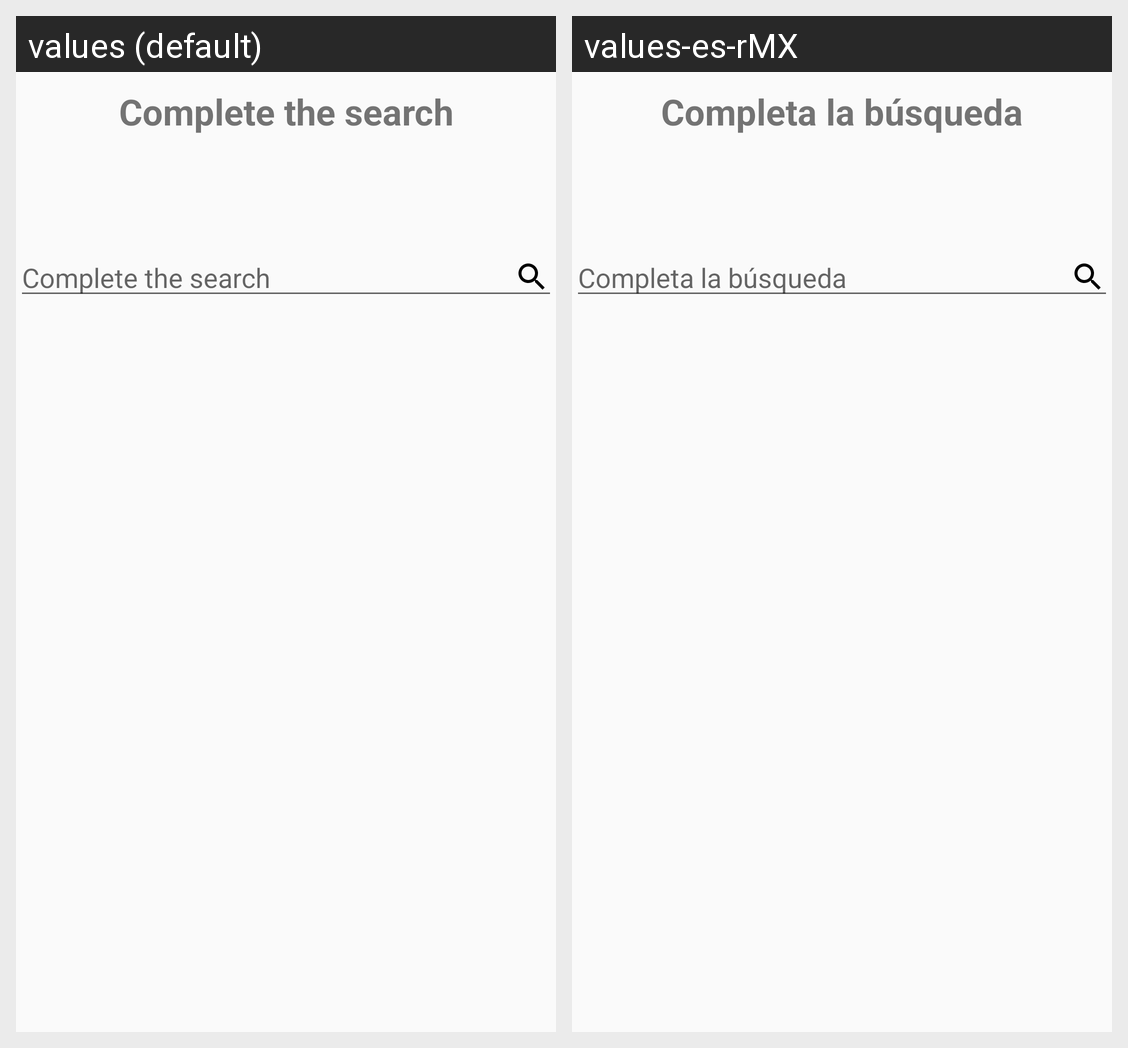

For this localized Android screen grid, give each drawn string resource with its value in every locale shown.
Android screen res/layout/game_layout.xml rendered under 2 locales, left to right: values (default), values-es-rMX. Device: Nexus 5 (rendered at 1080×1920; each locale shown at half size, 540×960, under a caption strip naming it); theme AppTheme.
Strings drawn on this screen, with the default value and each locale's value (text and hints the layout hard-codes, and strings that could not be matched under every locale, appear in the picture but are not listed):

complete_the_search_label
  values: Complete the search
  values-es-rMX: Completa la búsqueda

complete_the_search_hint
  values: Complete the search
  values-es-rMX: Completa la búsqueda
